Image classification data set "plant_diseases" (Aomitoo/Plant-Project on GitHub). Class labels (35): alternaria leaf blight, anthocyanosis, anthracnose, aphid, aphid effects, ascochyta blight, bacterial spot, black chaff, black rot, black spots, botrytis cinerea, burn, downy mildew, dry rot, edema, grey mold, healthy, late blight, leaf deformation, leaf miners, loss of foliage turgor, marginal leaf necrosis, mealybug, mechanical damage, mosaic virus, nutrient deficiency, powdery mildew, rust, scale, shot hole, sooty mold, spider mite, thrips, whitefly, wilting.

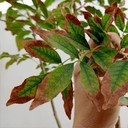
Label: marginal leaf necrosis

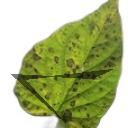
Label: black spots

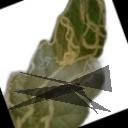
Label: leaf miners

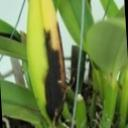
Label: black rot

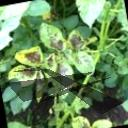
Label: late blight

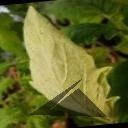
Label: edema
